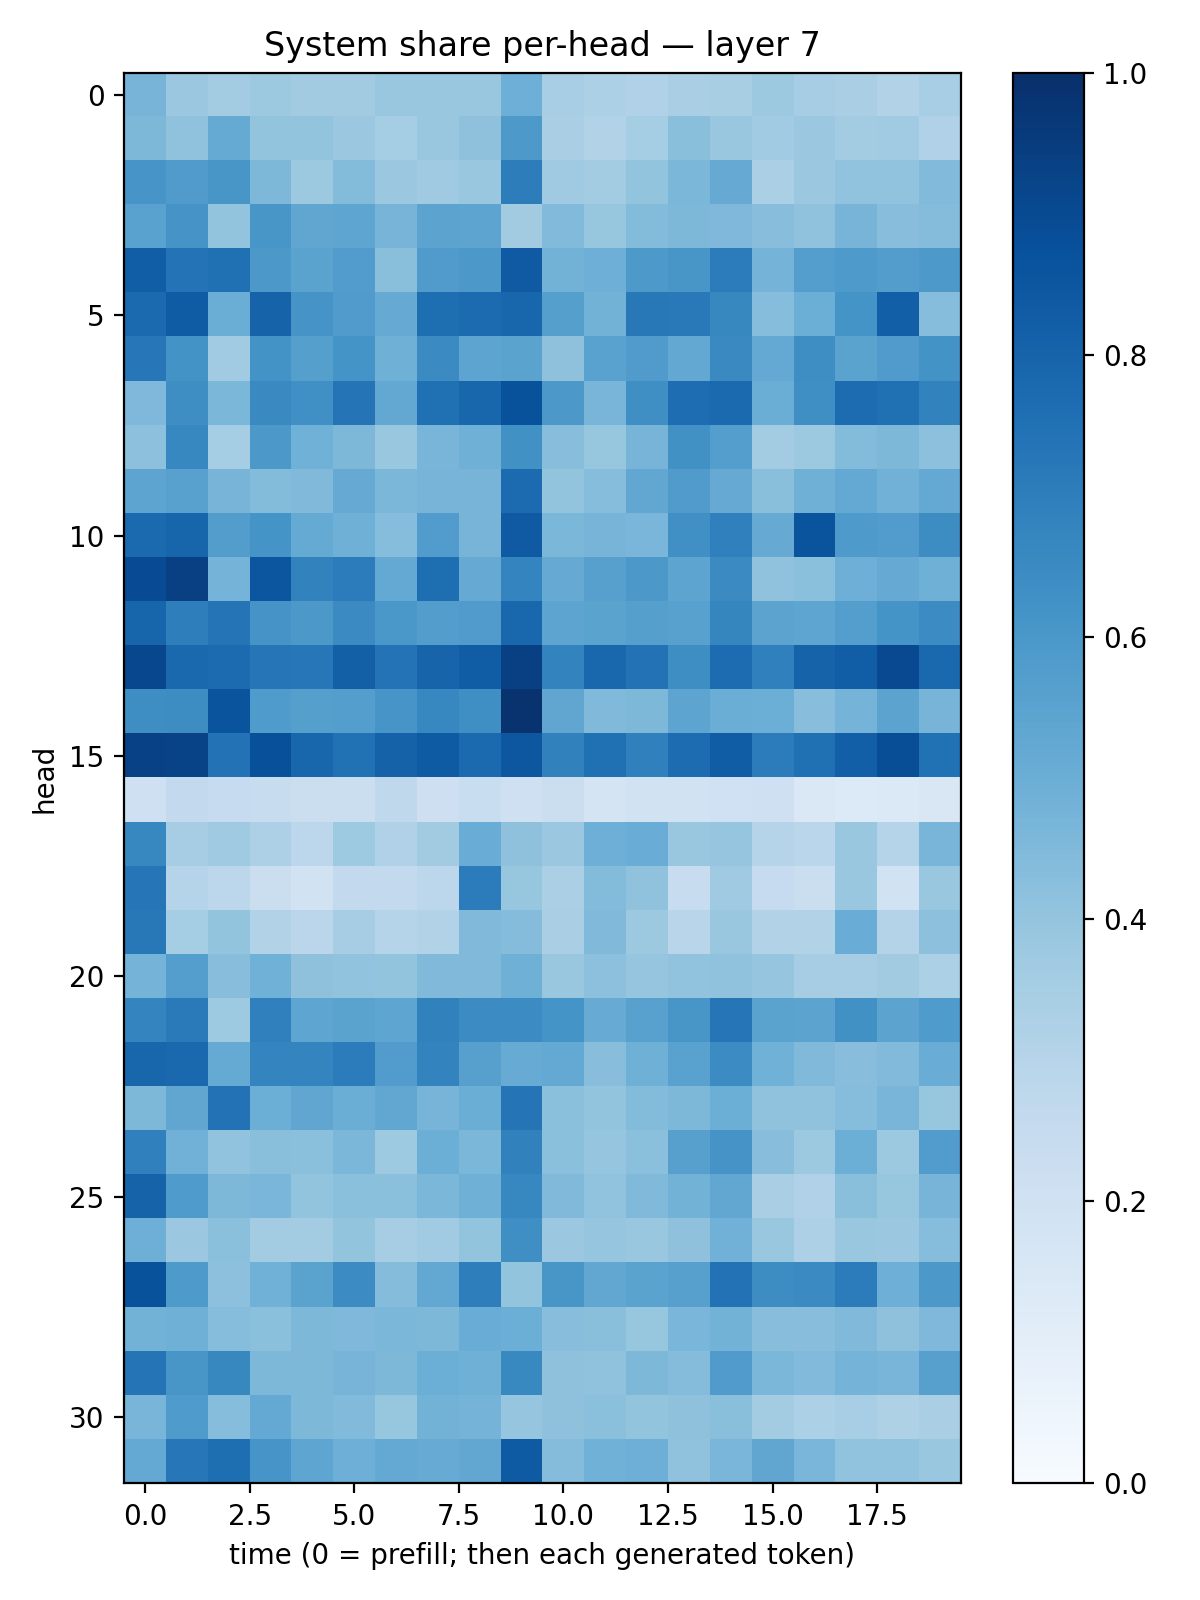

The data file committed next to this chart (first rows):
0.47246283, 0.37987062, 0.35775614, 0.37860173, 0.3598596, 0.36042565, 0.38910726, 0.38594806, 0.3868445, 0.49568406, 0.34732497, 0.33010498, 0.3197686, 0.3375448, 0.34364718, 0.37512752, 0.34876943, 0.33737376, 0.3135685, 0.34577325
0.4537, 0.408, 0.5189, 0.4017, 0.3988, 0.3792, 0.3553, 0.3843, 0.4124, 0.5913, 0.3369, 0.3138, 0.354, 0.4236, 0.3877, 0.3635, 0.38, 0.3576, 0.3665, 0.3196
0.6068, 0.582, 0.6053, 0.4565, 0.3754, 0.4414, 0.3789, 0.368, 0.3852, 0.7019, 0.3693, 0.3567, 0.3992, 0.4604, 0.5131, 0.3355, 0.3818, 0.4062, 0.4034, 0.4431
0.5532, 0.6124, 0.4018, 0.6052, 0.5349, 0.536, 0.4689, 0.5445, 0.5418, 0.362, 0.4415, 0.3943, 0.4382, 0.4549, 0.4502, 0.4277, 0.4081, 0.4697, 0.4284, 0.4362
0.8238, 0.7418, 0.7501, 0.5976, 0.5493, 0.5769, 0.4219, 0.5804, 0.5956, 0.8379, 0.4787, 0.4925, 0.5933, 0.6019, 0.7055, 0.4738, 0.5667, 0.5866, 0.5722, 0.5907
0.7767, 0.829, 0.5017, 0.8043, 0.6116, 0.5783, 0.5154, 0.7586, 0.7699, 0.7913, 0.566, 0.4771, 0.7226, 0.7173, 0.6615, 0.4314, 0.4999, 0.6137, 0.8193, 0.4297
0.7231, 0.6177, 0.3663, 0.619, 0.5639, 0.6135, 0.4897, 0.6511, 0.5397, 0.547, 0.4105, 0.5535, 0.5811, 0.5265, 0.6529, 0.5223, 0.6372, 0.5478, 0.5781, 0.6186
0.4493, 0.637, 0.4584, 0.6527, 0.6291, 0.736, 0.5253, 0.7531, 0.7901, 0.8682, 0.5973, 0.4652, 0.6342, 0.7643, 0.7742, 0.5034, 0.6354, 0.7664, 0.7518, 0.6828
0.4153, 0.6649, 0.3525, 0.5954, 0.487, 0.4552, 0.3885, 0.4681, 0.4892, 0.6255, 0.4276, 0.3942, 0.4709, 0.6289, 0.5679, 0.3562, 0.376, 0.4395, 0.4563, 0.4146
0.542, 0.5584, 0.4712, 0.4392, 0.4456, 0.5126, 0.4608, 0.4722, 0.4707, 0.7732, 0.4005, 0.4308, 0.5297, 0.5797, 0.5153, 0.4224, 0.4914, 0.5215, 0.4817, 0.5224
0.7745, 0.7951, 0.5707, 0.6171, 0.5191, 0.4917, 0.4326, 0.5747, 0.4711, 0.8388, 0.4586, 0.4698, 0.462, 0.6321, 0.6891, 0.5155, 0.8613, 0.587, 0.5745, 0.6431
0.8929, 0.9342, 0.4763, 0.8554, 0.6805, 0.7041, 0.5212, 0.7601, 0.514, 0.6738, 0.5132, 0.5604, 0.5974, 0.5415, 0.6501, 0.4075, 0.4217, 0.493, 0.5124, 0.4912
0.7968, 0.6958, 0.7359, 0.6127, 0.5959, 0.6513, 0.6003, 0.5729, 0.5786, 0.787, 0.5423, 0.5473, 0.5635, 0.5579, 0.6682, 0.5432, 0.5388, 0.5694, 0.6164, 0.6448
0.9096, 0.7781, 0.771, 0.7319, 0.7262, 0.8129, 0.7387, 0.797, 0.8267, 0.9371, 0.676, 0.7865, 0.7435, 0.6404, 0.7687, 0.688, 0.803, 0.821, 0.9001, 0.7783
0.6397, 0.6415, 0.8632, 0.5835, 0.5636, 0.568, 0.6061, 0.6643, 0.6366, 0.9853, 0.5318, 0.4474, 0.457, 0.5413, 0.5011, 0.4963, 0.4285, 0.4764, 0.5441, 0.4698
0.9324, 0.9219, 0.7441, 0.8776, 0.7905, 0.7465, 0.8083, 0.8333, 0.7751, 0.8493, 0.6846, 0.7528, 0.6879, 0.7679, 0.8249, 0.7035, 0.7516, 0.8173, 0.8834, 0.7462
0.2081, 0.2582, 0.2497, 0.2376, 0.2233, 0.2236, 0.2716, 0.2128, 0.2332, 0.2073, 0.2235, 0.177, 0.1934, 0.1907, 0.2003, 0.2074, 0.1462, 0.1337, 0.1399, 0.1493
0.6668, 0.3509, 0.3681, 0.3252, 0.281, 0.3713, 0.3181, 0.3613, 0.5078, 0.4139, 0.3827, 0.4927, 0.5054, 0.39, 0.3965, 0.3037, 0.2877, 0.3839, 0.3035, 0.4668
0.7335, 0.2993, 0.2803, 0.2235, 0.1908, 0.2606, 0.2583, 0.2788, 0.7034, 0.393, 0.3335, 0.4387, 0.4101, 0.2346, 0.3678, 0.2492, 0.2243, 0.3886, 0.1897, 0.3895
0.7199, 0.3526, 0.4001, 0.3089, 0.2833, 0.3512, 0.304, 0.3123, 0.4481, 0.4349, 0.3392, 0.4458, 0.3752, 0.29, 0.3861, 0.3089, 0.3154, 0.5077, 0.3069, 0.4165
0.4745, 0.5672, 0.4292, 0.485, 0.4112, 0.4029, 0.4016, 0.4487, 0.4454, 0.4887, 0.386, 0.4168, 0.3973, 0.4047, 0.4065, 0.3957, 0.348, 0.3491, 0.3599, 0.3309
0.6734, 0.7147, 0.3738, 0.6893, 0.536, 0.5506, 0.5356, 0.6841, 0.6472, 0.6457, 0.6147, 0.5112, 0.5558, 0.6016, 0.7327, 0.549, 0.5459, 0.6288, 0.5455, 0.5859
0.7896, 0.7822, 0.516, 0.6753, 0.6745, 0.7037, 0.5747, 0.6759, 0.5608, 0.5099, 0.5233, 0.4271, 0.4915, 0.5509, 0.6448, 0.485, 0.4475, 0.4293, 0.4434, 0.5041
0.4541, 0.5329, 0.7432, 0.497, 0.5346, 0.5029, 0.5312, 0.4721, 0.5003, 0.7373, 0.4193, 0.3989, 0.4387, 0.4555, 0.4971, 0.4064, 0.4063, 0.4328, 0.4667, 0.3915
0.6876, 0.4824, 0.4051, 0.4253, 0.4197, 0.4594, 0.3748, 0.4975, 0.4601, 0.6843, 0.4213, 0.395, 0.4205, 0.5621, 0.6127, 0.4263, 0.3785, 0.4967, 0.3777, 0.5749
0.8035, 0.585, 0.4568, 0.4642, 0.4, 0.4197, 0.4186, 0.4576, 0.49, 0.6664, 0.4487, 0.4025, 0.4478, 0.4773, 0.5301, 0.3398, 0.3191, 0.4242, 0.3942, 0.4702
0.4959, 0.38, 0.4188, 0.3588, 0.3588, 0.3992, 0.3495, 0.3646, 0.4009, 0.6351, 0.3818, 0.3955, 0.3861, 0.4122, 0.4828, 0.3837, 0.3262, 0.3875, 0.3813, 0.4329
0.8692, 0.587, 0.4145, 0.4871, 0.5471, 0.6471, 0.4352, 0.5267, 0.6972, 0.4021, 0.6049, 0.5304, 0.5506, 0.5592, 0.7443, 0.6428, 0.651, 0.7069, 0.4946, 0.5974
0.4788, 0.4897, 0.4303, 0.4209, 0.4556, 0.451, 0.4574, 0.4551, 0.5062, 0.4961, 0.4266, 0.4253, 0.3919, 0.4621, 0.4769, 0.4265, 0.4289, 0.448, 0.4123, 0.4508
0.7365, 0.603, 0.6639, 0.4538, 0.4562, 0.4691, 0.4536, 0.498, 0.4906, 0.6577, 0.4108, 0.4075, 0.454, 0.4346, 0.5807, 0.4571, 0.4431, 0.4759, 0.4671, 0.562
0.4651, 0.5859, 0.4301, 0.521, 0.457, 0.4434, 0.3923, 0.4779, 0.4736, 0.3966, 0.412, 0.4189, 0.3995, 0.4117, 0.4237, 0.3572, 0.3297, 0.3467, 0.3226, 0.3387
0.5222, 0.7257, 0.7582, 0.6062, 0.5354, 0.4956, 0.5221, 0.5084, 0.5309, 0.8357, 0.4372, 0.4861, 0.4959, 0.4085, 0.4631, 0.5341, 0.461, 0.4038, 0.4042, 0.3878
